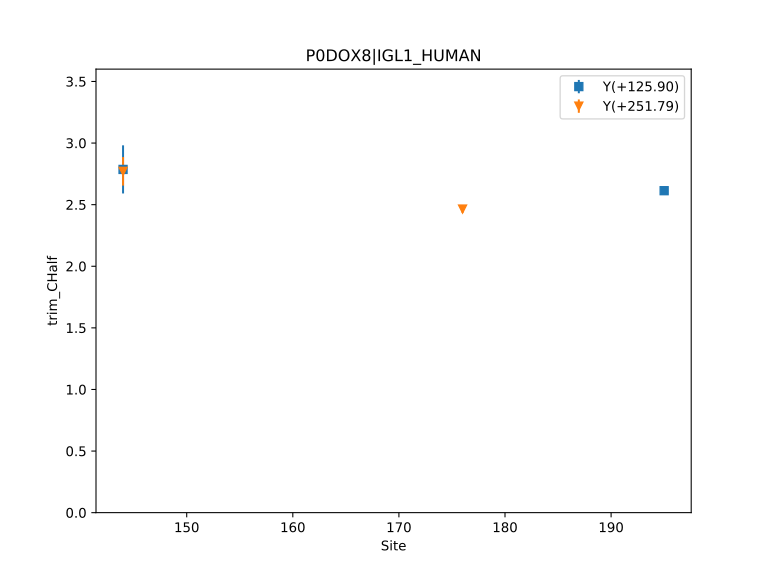

The file beside this chart, header and first rows:
, Label, Site, Count, trim_CHalf, trim_CHalf_ConfidenceInterval
0, Y(+125.90), 144, 1, 2.786, 0.1953
1, Y(+251.79), 144, 1, 2.77, 0.116
2, Y(+251.79), 176, 1, 2.464, 0.03113
3, Y(+125.90), 195, 1, 2.613, 0.0126
